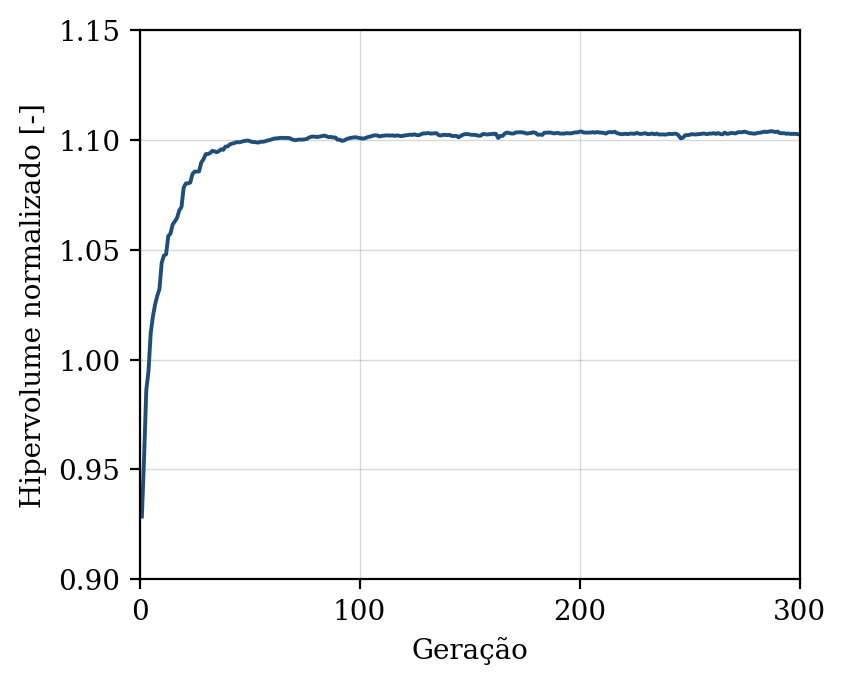

Values plotted in this chart, from the file beside it:
geracao, hipervolume, n_solucoes, n_avaliacoes
1, 0.9286, 11, 50
2, 0.9554, 20, 100
3, 0.9861, 26, 150
4, 0.9947, 31, 200
5, 1.012, 37, 250
6, 1.02, 42, 300
7, 1.025, 45, 350
8, 1.029, 50, 400
9, 1.032, 45, 450
10, 1.044, 50, 500
11, 1.047, 50, 550
12, 1.048, 50, 600
13, 1.056, 50, 650
14, 1.057, 50, 700
15, 1.062, 50, 750
16, 1.063, 50, 800
17, 1.065, 50, 850
18, 1.068, 50, 900
19, 1.069, 50, 950
20, 1.078, 50, 1000
21, 1.08, 50, 1050
22, 1.08, 50, 1100
23, 1.081, 50, 1150
24, 1.084, 50, 1200
25, 1.086, 50, 1250
26, 1.086, 50, 1300
27, 1.086, 50, 1350
28, 1.09, 50, 1400
29, 1.091, 50, 1450
30, 1.094, 50, 1500
31, 1.094, 50, 1550
32, 1.094, 50, 1600
33, 1.095, 50, 1650
34, 1.095, 50, 1700
35, 1.094, 50, 1750
36, 1.095, 50, 1800
37, 1.096, 50, 1850
38, 1.095, 50, 1900
39, 1.097, 50, 1950
40, 1.097, 50, 2000
41, 1.098, 50, 2050
42, 1.098, 50, 2100
43, 1.099, 50, 2150
44, 1.099, 50, 2200
45, 1.099, 50, 2250
46, 1.099, 50, 2300
47, 1.099, 50, 2350
48, 1.1, 50, 2400
49, 1.1, 50, 2450
50, 1.099, 50, 2500
51, 1.099, 50, 2550
52, 1.099, 50, 2600
53, 1.099, 50, 2650
54, 1.099, 50, 2700
55, 1.099, 50, 2750
56, 1.099, 50, 2800
57, 1.099, 50, 2850
58, 1.1, 50, 2900
59, 1.1, 50, 2950
60, 1.1, 50, 3000
... 240 more rows
